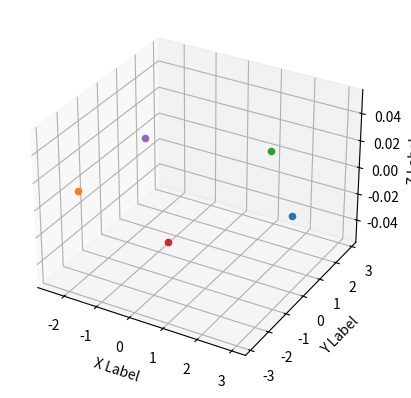

Write the Python code that produced this figure.
# -*- coding: utf-8 -*-
"""
Created on Mon Jun 22 20:27:23 2026

@author: Ricardo Alexandre
"""

# Modelagem e Análise de Arranjos de Sensores

import matplotlib.pyplot as plt
import numpy as np

# Funções geradoras dos Arranjos dos Sensores
    # generate_ula(M, d)
    # generate_uca(M, R)
    # generate_upa(Mx, My, dx, dy)
    # generate_ucya(Mc, Nz, R, dz)
    
    
# Variáveis
pi = np.pi


def generate_ula(M, d):
    #, eixo=coord
    
    comp_total = (M)*d
    sensores   = np.arange(0, comp_total, d)
    fig = plt.figure()
    ax = fig.add_subplot(projection='3d')
    
    ax.scatter(sensores, 0, 0, marker='o')
    ax.set_xlabel('X Label')
    ax.set_ylabel('Y Label')
    ax.set_zlabel('Z Label')


def generate_uca(M, R):
    #, eixo=coord
    
    comp_total = 2*pi*R
    arc0       = comp_total/M
    
    # arcs       = np.linspace(0, comp_total, M)
    
    fig = plt.figure()
    ax = fig.add_subplot(projection='3d')
    
    for i in np.arange(0, M, 1):
        print(i)
        xs = R*np.cos((i*arc0))
        ys = R*np.sin((i*arc0))
        ax.scatter(xs, ys, 0, marker='o')
    
    ax.set_xlabel('X Label')
    ax.set_ylabel('Y Label')
    ax.set_zlabel('Z Label')

generate_uca(5, 3)

plt.show()
